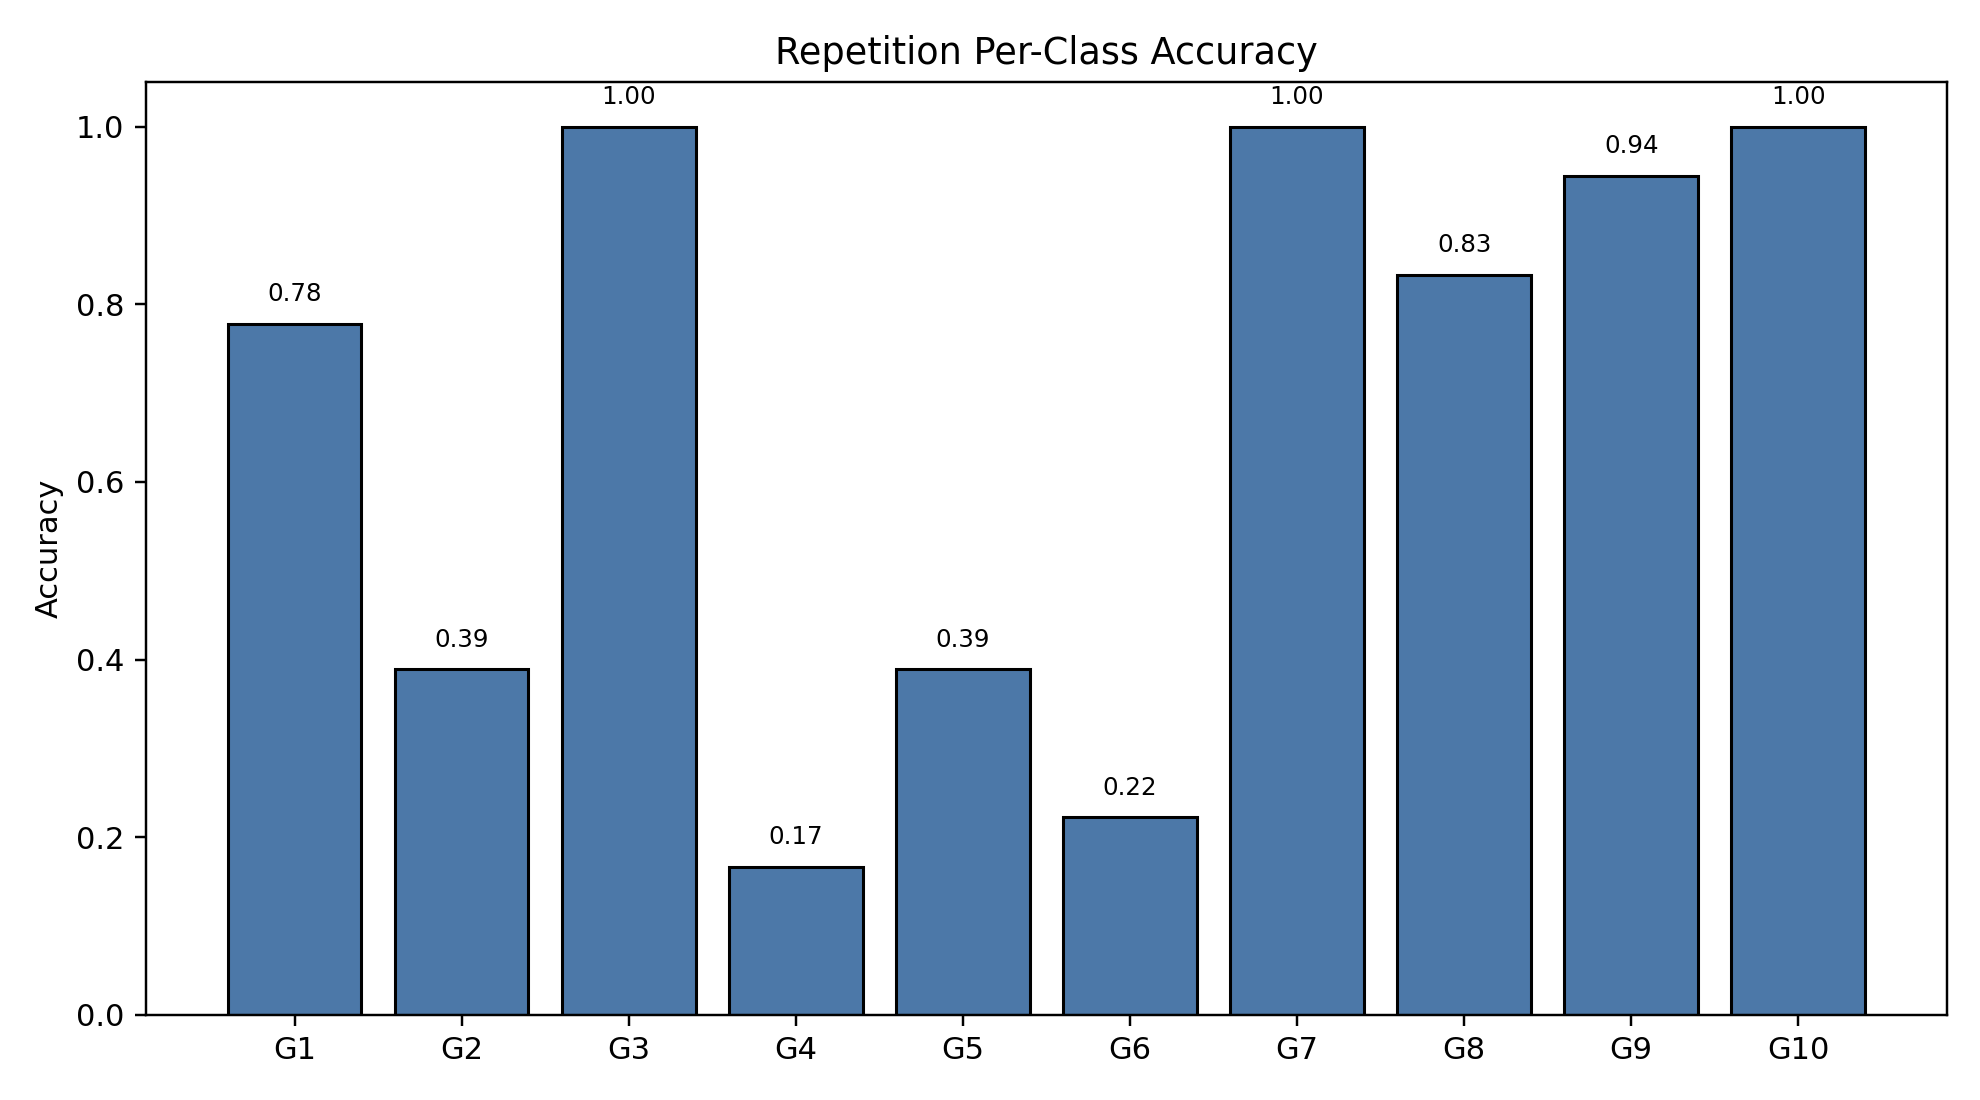

Source data for this figure (header and first rows):
class_index, gesture_id, support, correct, accuracy
0, 1, 18, 14, 0.7778
1, 2, 18, 7, 0.3889
2, 3, 18, 18, 1.0
3, 4, 18, 3, 0.1667
4, 5, 18, 7, 0.3889
5, 6, 18, 4, 0.2222
6, 7, 18, 18, 1.0
7, 8, 18, 15, 0.8333
8, 9, 18, 17, 0.9444
9, 10, 18, 18, 1.0
